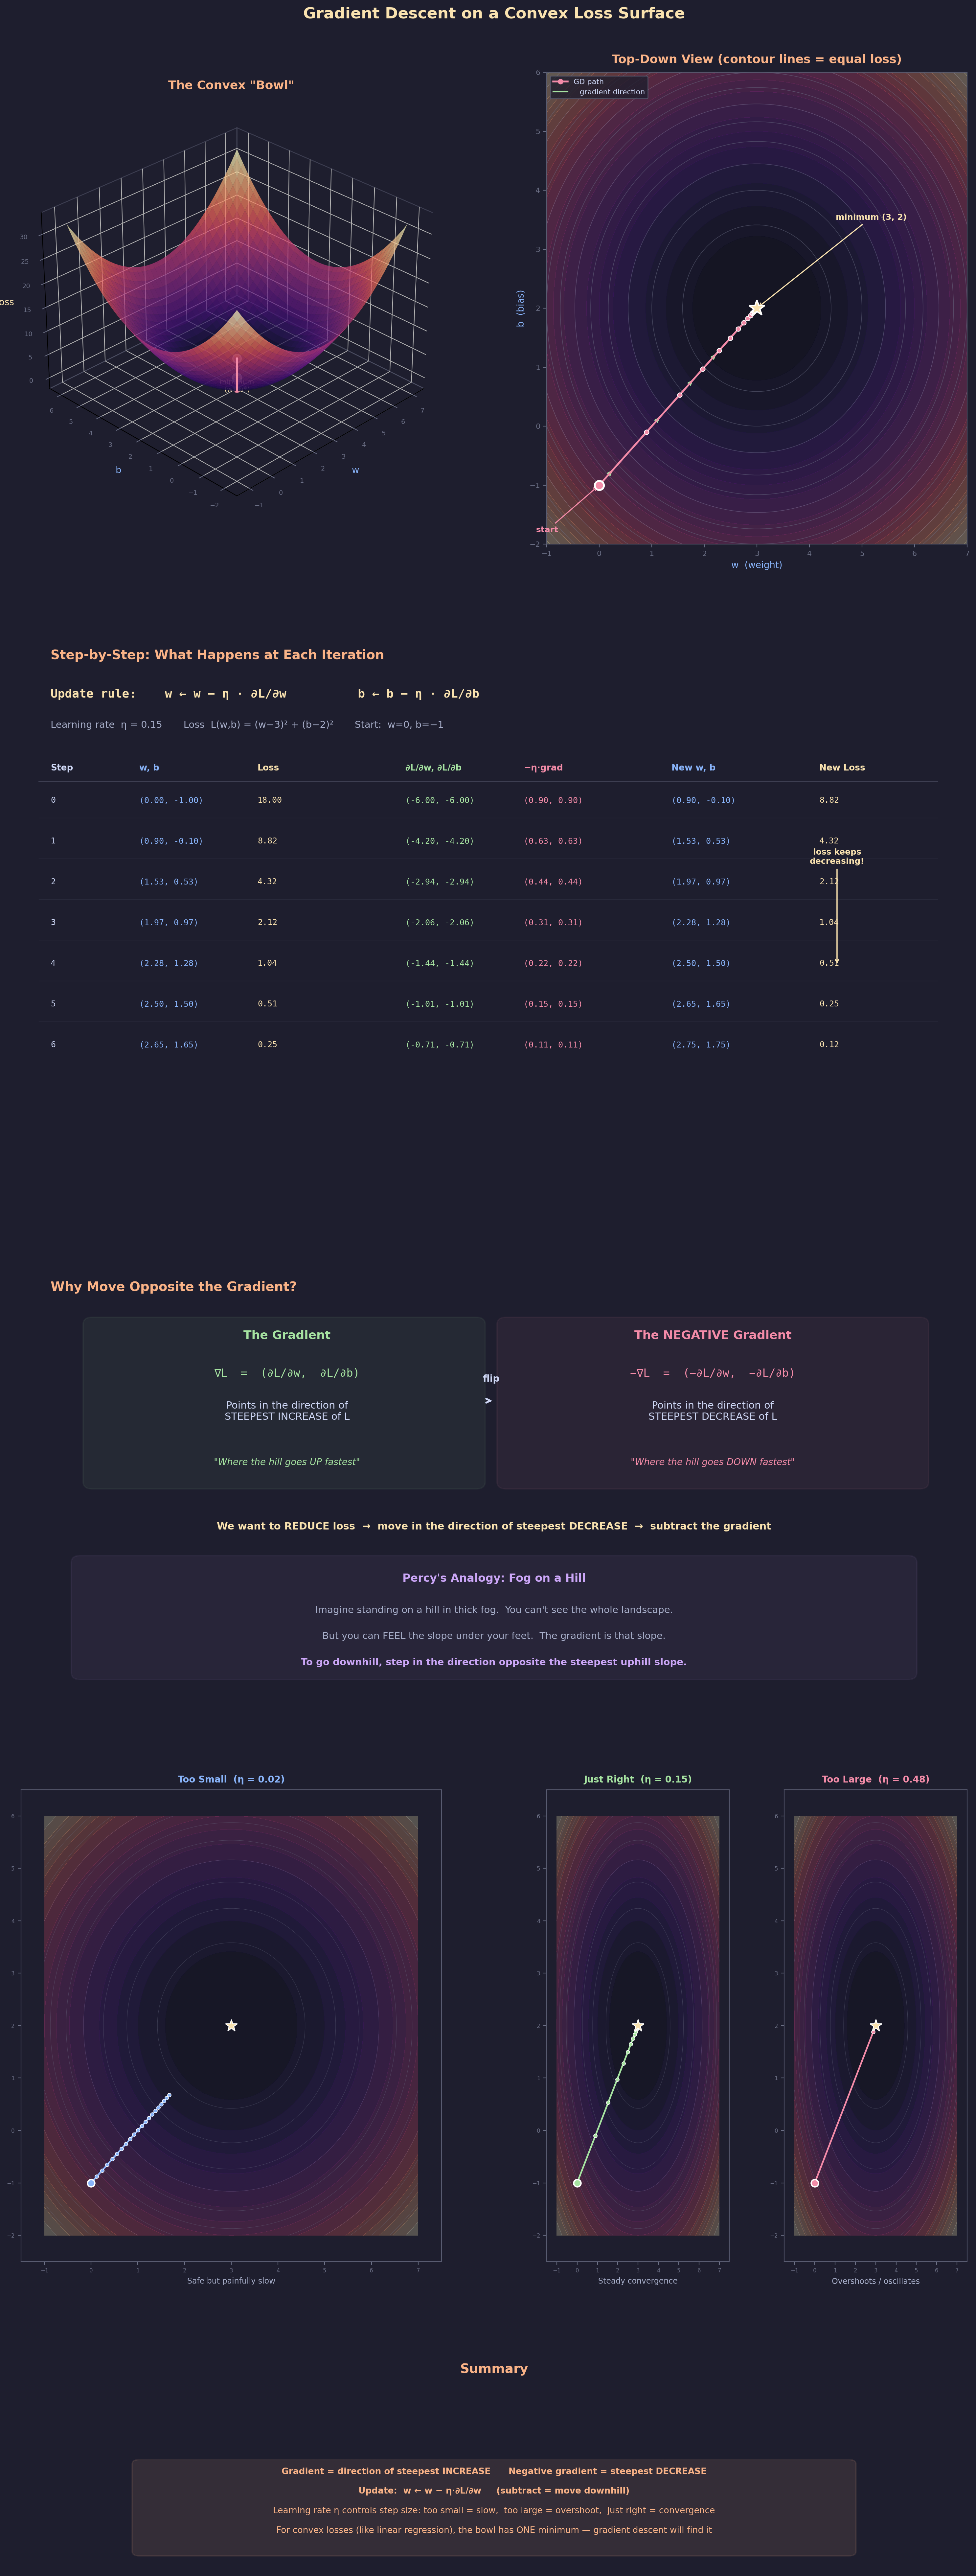

Write the Python code that produced this figure.
"""
Lecture 2 Visual: Gradient Descent on a Convex Surface

Shows:
1. 3D surface of a convex loss function L(w, b) — the "bowl"
2. Contour plot (top-down view) with gradient descent steps
3. Step-by-step trace: how the gradient, negative gradient, and learning rate
   combine to move parameters toward the minimum
4. The learning rate tradeoff: too small, just right, too large
"""

import matplotlib.pyplot as plt
import matplotlib.patches as patches
import numpy as np
from mpl_toolkits.mplot3d import Axes3D
from matplotlib.gridspec import GridSpec

# ── Style ─────────────────────────────────────────────────
BG = "#1e1e2e"
TEXT = "#cdd6f4"
SUBTLE = "#6c7086"
MEDIUM = "#a6adc8"

C_I = "#89b4fa"       # blue
C_J = "#a6e3a1"       # green: gradient arrows
C_OUT = "#f9e2af"     # yellow
C_RULE = "#fab387"    # orange
C_K = "#f38ba8"       # pink: path
C_B = "#cba6f7"       # purple
C_WARN = "#f5c2e7"
C_DIM = "#585b70"

plt.rcParams.update({
    "figure.facecolor": BG, "axes.facecolor": BG,
    "text.color": TEXT, "font.family": "sans-serif", "font.size": 11,
})


# ── Loss function: L(w, b) = (w - 3)^2 + (b - 2)^2 ──────
# Simple convex bowl centered at (3, 2) with minimum = 0
def loss(w, b):
    return (w - 3)**2 + (b - 2)**2

def grad_loss(w, b):
    return np.array([2*(w - 3), 2*(b - 2)])


def insight_box(ax, x, y, lines, w=5.5, line_h=0.45):
    h = len(lines) * line_h + 0.25
    ax.add_patch(patches.FancyBboxPatch(
        (x, y), w, h, boxstyle="round,pad=0.12",
        facecolor=C_RULE, alpha=0.10, edgecolor=C_RULE, linewidth=1.5))
    for i, (txt, bold) in enumerate(lines):
        yy = y + h - 0.28 - i * line_h
        ax.text(x + w / 2, yy, txt, ha="center", fontsize=9.5,
                color=C_RULE, fontweight="bold" if bold else "normal")


# ═══════════════════════════════════════════════════════════
#  FIGURE
# ═══════════════════════════════════════════════════════════
fig = plt.figure(figsize=(16, 40))
fig.suptitle("Gradient Descent on a Convex Loss Surface",
             fontsize=17, fontweight="bold", y=0.995, color=C_OUT)

gs = GridSpec(5, 2, figure=fig,
              height_ratios=[2.2, 2.5, 2.0, 2.2, 1.0],
              hspace=0.22, wspace=0.25,
              top=0.97, bottom=0.02, left=0.05, right=0.95)


# ───────────────────────────────────────────────────────────
#  ROW 1, LEFT: 3D surface
# ───────────────────────────────────────────────────────────
ax3d = fig.add_subplot(gs[0, 0], projection='3d')
ax3d.set_facecolor(BG)

w_range = np.linspace(-1, 7, 80)
b_range = np.linspace(-2, 6, 80)
W, B = np.meshgrid(w_range, b_range)
L = loss(W, B)

ax3d.plot_surface(W, B, L, cmap='magma', alpha=0.7,
                  edgecolor='none', antialiased=True)

# Mark the minimum
ax3d.scatter([3], [2], [0], color=C_OUT, s=100, zorder=5,
             edgecolors='white', linewidths=1.5)
ax3d.text(3, 2, -3, "minimum\n(w*,b*)", fontsize=8, color=C_OUT,
          ha="center")

# Run gradient descent for the 3D path
eta = 0.15
w_path, b_path = [0.0], [-1.0]
for _ in range(15):
    g = grad_loss(w_path[-1], b_path[-1])
    w_path.append(w_path[-1] - eta * g[0])
    b_path.append(b_path[-1] - eta * g[1])
l_path = [loss(w, b) for w, b in zip(w_path, b_path)]

ax3d.plot(w_path, b_path, l_path, color=C_K, lw=2.5, zorder=10)
ax3d.scatter(w_path, b_path, l_path, color=C_K, s=25, zorder=10)
ax3d.scatter([w_path[0]], [b_path[0]], [l_path[0]], color=C_K, s=80,
             zorder=10, edgecolors='white', linewidths=1.5)

ax3d.set_xlabel("w", fontsize=10, color=C_I, labelpad=5)
ax3d.set_ylabel("b", fontsize=10, color=C_I, labelpad=5)
ax3d.set_zlabel("Loss", fontsize=10, color=C_OUT, labelpad=5)
ax3d.set_title("The Convex \"Bowl\"", fontsize=13, fontweight="bold",
               color=C_RULE, pad=10)
ax3d.view_init(elev=30, azim=225)
ax3d.tick_params(colors=SUBTLE, labelsize=7)
ax3d.xaxis.pane.fill = False
ax3d.yaxis.pane.fill = False
ax3d.zaxis.pane.fill = False
ax3d.xaxis.pane.set_edgecolor(C_DIM)
ax3d.yaxis.pane.set_edgecolor(C_DIM)
ax3d.zaxis.pane.set_edgecolor(C_DIM)


# ───────────────────────────────────────────────────────────
#  ROW 1, RIGHT: Contour plot with GD path
# ───────────────────────────────────────────────────────────
ax_cont = fig.add_subplot(gs[0, 1])

contour = ax_cont.contour(W, B, L, levels=15, colors=SUBTLE,
                           linewidths=0.6, alpha=0.5)
ax_cont.contourf(W, B, L, levels=30, cmap='magma', alpha=0.3)

# GD path
ax_cont.plot(w_path, b_path, '-o', color=C_K, lw=2, markersize=5,
             markeredgecolor='white', markeredgewidth=0.8, zorder=5)
ax_cont.plot(w_path[0], b_path[0], 'o', color=C_K, markersize=10,
             markeredgecolor='white', markeredgewidth=2, zorder=6)
ax_cont.annotate("start", xy=(w_path[0], b_path[0]),
                 xytext=(w_path[0] - 1.2, b_path[0] - 0.8),
                 fontsize=9, color=C_K, fontweight="bold",
                 arrowprops=dict(arrowstyle="->", color=C_K, lw=1.2))

# Minimum
ax_cont.plot(3, 2, '*', color=C_OUT, markersize=18,
             markeredgecolor='white', markeredgewidth=1.5, zorder=6)
ax_cont.annotate("minimum (3, 2)", xy=(3, 2),
                 xytext=(4.5, 3.5),
                 fontsize=9, color=C_OUT, fontweight="bold",
                 arrowprops=dict(arrowstyle="->", color=C_OUT, lw=1.2))

# Gradient arrows at first few steps
for i in range(min(4, len(w_path) - 1)):
    g = grad_loss(w_path[i], b_path[i])
    g_norm = np.linalg.norm(g)
    if g_norm > 0.3:
        scale = 0.4 / g_norm  # normalize arrow length
        # Negative gradient direction (where we step)
        ax_cont.annotate("",
                         xy=(w_path[i] - g[0]*scale,
                             b_path[i] - g[1]*scale),
                         xytext=(w_path[i], b_path[i]),
                         arrowprops=dict(arrowstyle="->,head_width=0.15",
                                         color=C_J, lw=1.5))

ax_cont.set_xlabel("w  (weight)", fontsize=10, color=C_I)
ax_cont.set_ylabel("b  (bias)", fontsize=10, color=C_I)
ax_cont.set_title("Top-Down View (contour lines = equal loss)",
                  fontsize=13, fontweight="bold", color=C_RULE, pad=10)
ax_cont.tick_params(colors=SUBTLE, labelsize=8)
for spine in ax_cont.spines.values():
    spine.set_color(C_DIM)

# Legend
ax_cont.plot([], [], '-o', color=C_K, lw=2, markersize=5,
             label="GD path")
ax_cont.plot([], [], color=C_J, lw=1.5,
             label="−gradient direction")
ax_cont.legend(fontsize=8, facecolor=BG, edgecolor=C_DIM,
               labelcolor=TEXT, loc="upper left")


# ───────────────────────────────────────────────────────────
#  ROW 2: Step-by-step trace of the first few iterations
# ───────────────────────────────────────────────────────────
ax_trace = fig.add_subplot(gs[1, :])
ax_trace.axis("off")
ax_trace.set_xlim(0, 16)
ax_trace.set_ylim(-7, 5.5)

ax_trace.text(0.5, 5.0, "Step-by-Step: What Happens at Each Iteration",
              fontsize=14, fontweight="bold", color=C_RULE)

ax_trace.text(0.5, 4.1,
              "Update rule:    w ← w − η · ∂L/∂w          b ← b − η · ∂L/∂b",
              fontsize=13, fontfamily="monospace", color=C_OUT,
              fontweight="bold")
ax_trace.text(0.5, 3.4,
              f"Learning rate  η = {eta}       "
              "Loss  L(w,b) = (w−3)² + (b−2)²       "
              "Start:  w=0, b=−1",
              fontsize=10.5, color=MEDIUM)

# Table header
hy = 2.4
cols = [0.5, 2.0, 4.0, 6.5, 8.5, 11.0, 13.5]
headers = ["Step", "w, b", "Loss", "∂L/∂w, ∂L/∂b", "−η·grad",
           "New w, b", "New Loss"]
h_colors = [TEXT, C_I, C_OUT, C_J, C_K, C_I, C_OUT]
for x, h, c in zip(cols, headers, h_colors):
    ax_trace.text(x, hy, h, fontsize=9.5, fontweight="bold", color=c)

ax_trace.plot([0.3, 15.5], [hy - 0.25, hy - 0.25], "-",
              color=SUBTLE, alpha=0.4, lw=1)

# Rows
w_cur, b_cur = 0.0, -1.0
for step in range(7):
    y = hy - 0.75 - step * 0.95
    l_cur = loss(w_cur, b_cur)
    g = grad_loss(w_cur, b_cur)
    step_w = -eta * g[0]
    step_b = -eta * g[1]
    w_new = w_cur + step_w
    b_new = b_cur + step_b
    l_new = loss(w_new, b_new)

    row_data = [
        (cols[0], f"{step}", TEXT),
        (cols[1], f"({w_cur:.2f}, {b_cur:.2f})", C_I),
        (cols[2], f"{l_cur:.2f}", C_OUT),
        (cols[3], f"({g[0]:.2f}, {g[1]:.2f})", C_J),
        (cols[4], f"({step_w:.2f}, {step_b:.2f})", C_K),
        (cols[5], f"({w_new:.2f}, {b_new:.2f})", C_I),
        (cols[6], f"{l_new:.2f}", C_OUT),
    ]

    for x, val, c in row_data:
        ax_trace.text(x, y, val, fontsize=9, fontfamily="monospace",
                      color=c)

    # Light divider
    if step < 6:
        ax_trace.plot([0.3, 15.5], [y - 0.35, y - 0.35], "-",
                      color=C_DIM, alpha=0.2, lw=0.5)

    w_cur, b_cur = w_new, b_new

# Annotation: loss decreasing
ax_trace.annotate("loss keeps\ndecreasing!",
                  xy=(cols[6] + 0.3, hy - 0.75 - 4 * 0.95),
                  xytext=(cols[6] + 0.3, hy - 0.75 - 1.5 * 0.95),
                  fontsize=9, color=C_OUT, fontweight="bold",
                  ha="center",
                  arrowprops=dict(arrowstyle="->", color=C_OUT, lw=1.3))


# ───────────────────────────────────────────────────────────
#  ROW 3: What the gradient and negative gradient MEAN
# ───────────────────────────────────────────────────────────
ax_meaning = fig.add_subplot(gs[2, :])
ax_meaning.axis("off")
ax_meaning.set_xlim(0, 16)
ax_meaning.set_ylim(-4, 5)

ax_meaning.text(0.5, 4.5, "Why Move Opposite the Gradient?", fontsize=14,
                fontweight="bold", color=C_RULE)

# Left: gradient direction
gx = 1.5
ax_meaning.add_patch(patches.FancyBboxPatch(
    (gx - 0.3, 0.5), 6.5, 3.3, boxstyle="round,pad=0.15",
    facecolor=C_J, alpha=0.06, edgecolor=C_J, linewidth=1.5))

ax_meaning.text(gx + 3, 3.5, "The Gradient", fontsize=13,
                ha="center", fontweight="bold", color=C_J)

ax_meaning.text(gx + 3, 2.7, "∇L  =  (∂L/∂w,  ∂L/∂b)",
                fontsize=12, ha="center", fontfamily="monospace",
                color=C_J)

ax_meaning.text(gx + 3, 1.8,
                "Points in the direction of\nSTEEPEST INCREASE of L",
                fontsize=11, ha="center", color=TEXT)

ax_meaning.text(gx + 3, 0.85,
                '"Where the hill goes UP fastest"',
                fontsize=10, ha="center", color=C_J, fontstyle="italic")

# Right: negative gradient direction
ngx = 8.5
ax_meaning.add_patch(patches.FancyBboxPatch(
    (ngx - 0.3, 0.5), 7.0, 3.3, boxstyle="round,pad=0.15",
    facecolor=C_K, alpha=0.06, edgecolor=C_K, linewidth=1.5))

ax_meaning.text(ngx + 3.2, 3.5, "The NEGATIVE Gradient", fontsize=13,
                ha="center", fontweight="bold", color=C_K)

ax_meaning.text(ngx + 3.2, 2.7, "−∇L  =  (−∂L/∂w,  −∂L/∂b)",
                fontsize=12, ha="center", fontfamily="monospace",
                color=C_K)

ax_meaning.text(ngx + 3.2, 1.8,
                "Points in the direction of\nSTEEPEST DECREASE of L",
                fontsize=11, ha="center", color=TEXT)

ax_meaning.text(ngx + 3.2, 0.85,
                '"Where the hill goes DOWN fastest"',
                fontsize=10, ha="center", color=C_K, fontstyle="italic")

# Arrow between them
ax_meaning.annotate("", xy=(ngx - 0.5, 2.2), xytext=(gx + 6.4, 2.2),
                    arrowprops=dict(arrowstyle="->", color=TEXT, lw=2))
ax_meaning.text((gx + 6.4 + ngx - 0.5) / 2, 2.6, "flip",
                fontsize=10, ha="center", color=TEXT, fontweight="bold")

# The conclusion
ax_meaning.text(8, -0.5,
                "We want to REDUCE loss  →  move in the direction of steepest DECREASE  →  subtract the gradient",
                fontsize=11, ha="center", color=C_OUT, fontweight="bold")

# The fog analogy
ax_meaning.add_patch(patches.FancyBboxPatch(
    (1.0, -3.5), 14, 2.3, boxstyle="round,pad=0.15",
    facecolor=C_B, alpha=0.06, edgecolor=C_B, linewidth=1.5))

ax_meaning.text(8, -1.6, "Percy's Analogy: Fog on a Hill", fontsize=12,
                ha="center", fontweight="bold", color=C_B)
ax_meaning.text(8, -2.25,
                "Imagine standing on a hill in thick fog.  You can't see the whole landscape.",
                fontsize=10.5, ha="center", color=MEDIUM)
ax_meaning.text(8, -2.8,
                "But you can FEEL the slope under your feet.  The gradient is that slope.",
                fontsize=10.5, ha="center", color=MEDIUM)
ax_meaning.text(8, -3.35,
                "To go downhill, step in the direction opposite the steepest uphill slope.",
                fontsize=10.5, ha="center", color=C_B, fontweight="bold")


# ───────────────────────────────────────────────────────────
#  ROW 4: Learning rate comparison — too small, right, too big
# ───────────────────────────────────────────────────────────

for col_idx, (eta_val, title, title_col, note) in enumerate([
    (0.02, "Too Small  (η = 0.02)", C_I, "Safe but painfully slow"),
    (0.15, "Just Right  (η = 0.15)", C_J, "Steady convergence"),
    (0.48, "Too Large  (η = 0.48)", C_K, "Overshoots / oscillates"),
]):
    if col_idx == 0:
        ax_lr = fig.add_subplot(gs[3, 0])
    elif col_idx == 1:
        # Split the right column into two
        inner_gs = gs[3, 1].subgridspec(1, 2, wspace=0.3)
        ax_lr = fig.add_subplot(inner_gs[0, 0])
    else:
        ax_lr = fig.add_subplot(inner_gs[0, 1])

    # Contours
    ax_lr.contourf(W, B, L, levels=20, cmap='magma', alpha=0.25)
    ax_lr.contour(W, B, L, levels=12, colors=SUBTLE,
                  linewidths=0.4, alpha=0.4)

    # Run GD with this learning rate
    w_p, b_p = [0.0], [-1.0]
    for _ in range(20):
        g = grad_loss(w_p[-1], b_p[-1])
        w_n = w_p[-1] - eta_val * g[0]
        b_n = b_p[-1] - eta_val * g[1]
        # Clip for display if diverging
        if abs(w_n) > 15 or abs(b_n) > 15:
            break
        w_p.append(w_n)
        b_p.append(b_n)

    ax_lr.plot(w_p, b_p, '-o', color=title_col, lw=1.8, markersize=4,
               markeredgecolor='white', markeredgewidth=0.6)
    ax_lr.plot(w_p[0], b_p[0], 'o', color=title_col, markersize=8,
               markeredgecolor='white', markeredgewidth=1.5)
    ax_lr.plot(3, 2, '*', color=C_OUT, markersize=14,
               markeredgecolor='white', markeredgewidth=1)

    ax_lr.set_xlim(-1.5, 7.5)
    ax_lr.set_ylim(-2.5, 6.5)
    ax_lr.set_title(title, fontsize=10, fontweight="bold",
                    color=title_col, pad=8)
    ax_lr.set_xlabel(note, fontsize=8.5, color=MEDIUM)
    ax_lr.tick_params(colors=SUBTLE, labelsize=6)
    for spine in ax_lr.spines.values():
        spine.set_color(C_DIM)


# ───────────────────────────────────────────────────────────
#  ROW 5: Summary
# ───────────────────────────────────────────────────────────
ax_sum = fig.add_subplot(gs[4, :])
ax_sum.axis("off")
ax_sum.set_xlim(0, 16)
ax_sum.set_ylim(-3, 3)

ax_sum.text(8, 2.5, "Summary", fontsize=14, ha="center",
            fontweight="bold", color=C_RULE)

insight_box(ax_sum, 2.0, -2.5, [
    ("Gradient = direction of steepest INCREASE      "
     "Negative gradient = steepest DECREASE", True),
    ("Update:  w ← w − η·∂L/∂w     (subtract = move downhill)", True),
    ("Learning rate η controls step size: "
     "too small = slow,  too large = overshoot,  just right = convergence", False),
    ("For convex losses (like linear regression), the bowl has ONE minimum — "
     "gradient descent will find it", False),
], w=12, line_h=0.55)


# ── Save ──────────────────────────────────────────────────
out = ("/Users/dominiclarner/Documents/GitHub/Stanford-CS221-Self-Study-2026"
       "/lecture_2_visuals/gradient_descent.png")
plt.savefig(out, dpi=200, bbox_inches="tight", facecolor=fig.get_facecolor())
plt.close()
print(f"Saved → {out}")
